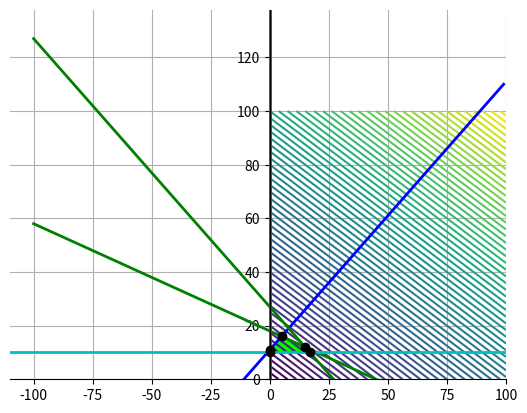

Source code (Python):

import numpy as np
import matplotlib.pyplot as plt
import itertools


""" Clase para representar una restriccion por separado su ecuacion, operador y resultado"""
class Restriccion():
    def __init__(self, ecuacion, operador, resultado):
        self.ecuacion = ecuacion
        self.operador = operador
        self.resultado = resultado

""" obtiene las intersecciones entre 2 restricciones"""
def get_intersection(restricciones):
    results = []
    A = []
    for restriccion in restricciones:
        results.append(restriccion.resultado)
        A.append(restriccion.ecuacion)
    B = np.array(results)
    A = np.array(A)
    X = np.linalg.solve(A,B)

    return X[0], X[1]


# Evalua si una matriz de un sistema de ecuaciones tiene solucion con el determinante
def has_solution(matriz):

    det = np.linalg.det(matriz)
    if det != 0:
        return True
    return False

# Funcion objetivo
def funcion_objetivo(x, y):
    return 4 * x + 6 * y

# Curva de nivel de la funcion objetivo
def curva_nivel():
    x = np.linspace(0, 100, 100)
    y = np.linspace(0, 100, 100)

    X, Y = np.meshgrid(x, y)
    Z = funcion_objetivo(X, Y)
    plt.contour(X, Y, Z, levels=80)
    plt.show()

""" obtiene los vertices de todas las restricciones"""
def get_vertices(restricciones):
    vertices = []
    for a, b in itertools.combinations(restricciones, 2):
        # evaluamos solo la ecuacion para el determinante
        matriz = np.array([a.ecuacion, b.ecuacion])
        if has_solution(matriz):
            vertices.append(get_intersection([a, b]))
    return vertices

""" Grafica los vertices"""
def graficar_vertices(vertices):
    for vertice in vertices:
        plt.plot(vertice[0], vertice[1], marker='o', color='k')

""" Grafica el espacio factible cerrado"""
def graficar_espacio(vertices):
    x = []
    y = []
    
    for vertice in vertices:
        x.append(vertice[0])
        y.append(vertice[1])
    plt.fill(x, y, color='lime')

# evaulua que un punto pertenezca a la inecuacion
def evaluar_punto(restriccion, punto):
    suma = 0
    for index, variable in enumerate(restriccion.ecuacion):
        suma = variable * punto[index] + suma

    if restriccion.operador == "<=":
        resultado = suma <= restriccion.resultado
    else:
        resultado =  suma >= restriccion.resultado
    if resultado == False:
        return False
    return True
# evalua que un punto pertenezca a la ecuacion
def evaluar_punto_ecuacion(restriccion, punto):
    suma = 0
    for index, variable in enumerate(restriccion.ecuacion):
        suma = variable * punto[index] + suma
    return suma == restriccion.resultado

# evalua un vertice en todas las restricciones
def evaluar_vertice(restricciones, vertice):
    
    for restriccion in restricciones:
        if not evaluar_punto(restriccion, vertice):
            return False
    return True
""" verifica que los vertices cumplan todas las restricciones"""
def solucion_factible(restricciones, vertices):
    vertices_soluciones = []
    for vertice in vertices:
        if evaluar_vertice(restricciones, vertice):
            vertices_soluciones.append(vertice)
    return vertices_soluciones

""" Esta funcion se encarga de obtener el optimo,
    recibe por parametro los vertices y la variable maximo
    si se quiere maximizar debe ser True, para minimizar debe ser False"""

def obtener_optimo(vertices, maximo):
    best_resultado = 0
    best = None
    for vertice in vertices:
        resultado = funcion_objetivo(vertice[0], vertice[1])
        if maximo:
            if resultado >= best_resultado:
                best = vertice
                best_resultado = resultado
        else:
            if resultado <= best_resultado or best_resultado == 0:
                best = vertice
                best_resultado = resultado
        print(f'La funcion objetivo en el vertice ({vertice[0]}, {vertice[1]}) tiene un resultado de: {resultado}')
    return best


# retorna true si el espacio factible es cerrado
def espacio_cerrado(restricciones, vertices):


    copy_vertices = vertices.copy()
    """ Se guarda el primer vertice para ser evaluado al final del recorrido"""
    first = copy_vertices.pop()
    vertice_actual = first
    ultimo_vertice = first
    """ Se recorre el resto de los vertices moviendonos a traves de las funciones de restriccion hasta no poder movernos mas"""
    while copy_vertices:
        for restriccion in restricciones:
            if evaluar_punto_ecuacion(restriccion, vertice_actual):
                vertice_actual = siguiente_vertice(restriccion, copy_vertices, vertice_actual)
        if vertice_actual == ultimo_vertice:
            return False
        ultimo_vertice = vertice_actual
    """ Se evalua si es posible llegar desde el vertice actual hasta el vertice de inicio cerrando asi el espacio"""
    for restriccion in restricciones:
        if evaluar_punto_ecuacion(restriccion, vertice_actual):
            if evaluar_punto_ecuacion(restriccion, first):
                return True
    return False

""" Se mueve desde el vertice actual al siguiente vertice a traves de una misma funcion de restriccion"""
def siguiente_vertice(restriccion, copy_vertices, old_vertice):
    for index, vertice in enumerate(copy_vertices):
        if evaluar_punto_ecuacion(restriccion, old_vertice):
            if evaluar_punto_ecuacion(restriccion, vertice):
                copy_vertices.pop(index)
                return vertice
    return old_vertice

if __name__ == "__main__":
    curva_nivel()
    
    """ valores que tendra x en el grafico """
    x = np.arange(-100, 100)

    """ Las restricciones deben tener 2 formatos, el de objeto y el de funcion despejada para poder graficarla"""
    # Restricciones escritas en vectores y como funciones
    # -x + y <= 11
    restriccion_1 = Restriccion([-1, 1], "<=", 11)
    y1 = 11 + x
    
    restriccion_2 = Restriccion([1, 1], "<=", 27)
    y2 = 27 - x

    restriccion_3 = Restriccion([2, 5], "<=", 90)
    y3 = (90 - 2 *x) / 5
    
    restriccion_5 = Restriccion([1, 0], ">=", 0)

    x1 = 0 
    restriccion_6 = Restriccion([0, 1], ">=", 10)

    y4 = 10
    restriccion_x = Restriccion([-1, 1], "<=", -8)
    yx = -8 + x
    restricciones = [restriccion_1, restriccion_2, restriccion_3, restriccion_5, restriccion_6]
    plt.plot(x, y1, '-', linewidth=2, color='b')
    plt.plot(x, y2, '-', linewidth=2, color='g')
    plt.plot(x, y3, '-', linewidth=2, color='g')


    plt.axhline(y = y4, linewidth=2, color='c')
    plt.axvline(x = x1, linewidth=2, color='r')
    plt.grid()
    vertices = get_vertices(restricciones)
    vertices = solucion_factible(restricciones, vertices)
    if len(vertices) == 0:
        print('El espacio factible es vacio')
    elif len(vertices) > 2:
        """ Se verifica si por lo menos existen 3 vertices que es lo minimo para formar un espacio cerrado"""
        cerrado = espacio_cerrado(restricciones, vertices)
        if cerrado:
            graficar_vertices(vertices)
            print('El espacio factible es cerrado')
            # Vertices ordenados con la coordenada X de menor a mayor
            vertices = sorted(vertices, key=lambda tup: (tup[0], tup[1]))
            graficar_espacio(vertices)
            optimo = obtener_optimo(vertices, True)
            print(f' El valor optimo es en el vertice ({optimo[0]}, {optimo[1]})')
            ax = plt.subplot()
            ax.set_ylim(bottom=0)
            # set the x-spine (see below for more info on `set_position`)
            ax.spines['left'].set_position('zero')

            # turn off the right spine/ticks
            ax.spines['right'].set_color('none')
            ax.yaxis.tick_left()

            # set the y-spine
            ax.spines['bottom'].set_position('zero')

            # turn off the top spine/ticks
            ax.spines['top'].set_color('none')
            ax.xaxis.tick_bottom()

            plt.show()
        else:
            print('El espacio factible es abierto')
